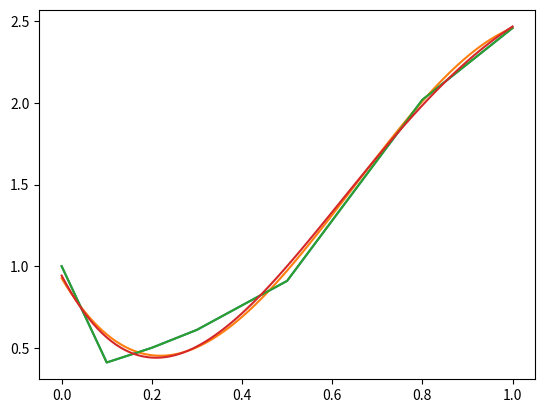

Here is the Python script that generated this plot: (Note: this script raises an exception after producing the figure.)
#Exercise 3.2
#15.10.10
#author: chuanlu

import scipy.linalg as lg
import numpy as np 
import matplotlib.pyplot as plt
import sympy
from math import pi, asin

sin = sympy.sin
cos = sympy.cos
x = sympy.Symbol('x')

def get_coefficient_matrix(x_values, n):
	matrix = np.zeros((n, n))
	temp_array = [0 for i in range(2*n)]
	for i in range(2*n):
		temp = 0
		for x in x_values:
			temp += x ** i
		temp_array[i] = temp

	for i in range(n):
		for j in range(n):
			matrix[i, j] = temp_array[i+j]
	return matrix

def get_constant_array(x_values, f_values, n):
	constant_array = [0 for i in range(n)]
	for i in range(n):
		temp = 0
		for j in range(len(x_values)):
			temp += f_values[j] * (x_values[j] ** i)
		constant_array[i] = temp
	return constant_array

def get_coefficient(x_values, f_values, n):
	coefficient_matrix = get_coefficient_matrix(x_values, n)
	constant_array = get_constant_array(x_values, f_values, n)
	return lg.solve(coefficient_matrix, constant_array)

def get_function(x_values, f_values, n):
	coefficient = get_coefficient(x_values, f_values, n)
	func = 0
	for i in range(len(coefficient)):
		func += coefficient[i] * (x ** i)
	return func

def get_value(func, value):
	return func.subs(x, value)

def plot(func):
	x_list = [0.01 * i for i in range(101)]
	y_list = [get_value(func, x) for x in x_list]
	plt.plot(x_list, y_list)
	

def main():
	x_values = [0.0, 0.1, 0.2, 0.3, 0.5, 0.8, 1.0]
	f_values = [1.0, 0.41, 0.50, 0.61, 0.91, 2.02, 2.46]
	for n in [4,5]:
		func = get_function(x_values, f_values, n)
		plt.plot(x_values, f_values)
		print(func)
		plot(func)
	n = 2
	func = get_function([x_values], arcsin_f_values(f_values), n)
	x_list = [0.01 * i for i in range(101)]
	y_list = [get_value(sympy.sin(func), x) + 1.5 for x in x_list]
	print(sympy.sin(func))
	plt.plot(x_list, y_list)
	plt.show()

# def get_sin_coefficient_matrix(x_values):
# 	n = 2
# 	matrix = np.zeros((0, 0))
# 	for i in range(n):
# 		temp = 0
# 		for x in x_values:
# 			temp += sin(pi/2 * x) ** i
# 		temp_array = temp

# 	for i in range(n):
# 		for j in range(n):
# 			matrix[i, j] = temp_array[i+j]
# 	return matrix

# def get_sin_constant_array(x_values, f_values, n):
# 	n = 2
# 	constant_array = [0 for i in range(n)]
# 	for i in range(n):
# 		temp = 0
# 		for j in range(len(x_values)):
# 			temp += f_values[j] * (sin(pi/2 * x_values[j]) ** i)
# 		constant_array[i] = temp
# 	return constant_array

# def get_sin_coefficient(x_values, f_values, n):
# 	coefficient_matrix = get_sin_coefficient_matrix(x_values, n)
# 	constant_array = get_sin_constant_array(x_values, f_values, n)
# 	return lg.solve(coefficient_matrix, constant_array)

# def get_sin_function(x_values, f_values, n):
# 	coefficient = get_coefficient(x_values, f_values, n)
# 	func = 0
# 	for i in range(len(coefficient)):
# 		func += coefficient[i] * (sin(pi/2 * x + 0.1) ** i)
# 	return func

def arcsin_f_values(f_values):
	print(f_values)
	return [asin((x - 1.5)) for x in f_values]


if __name__ == '__main__':
	main()
